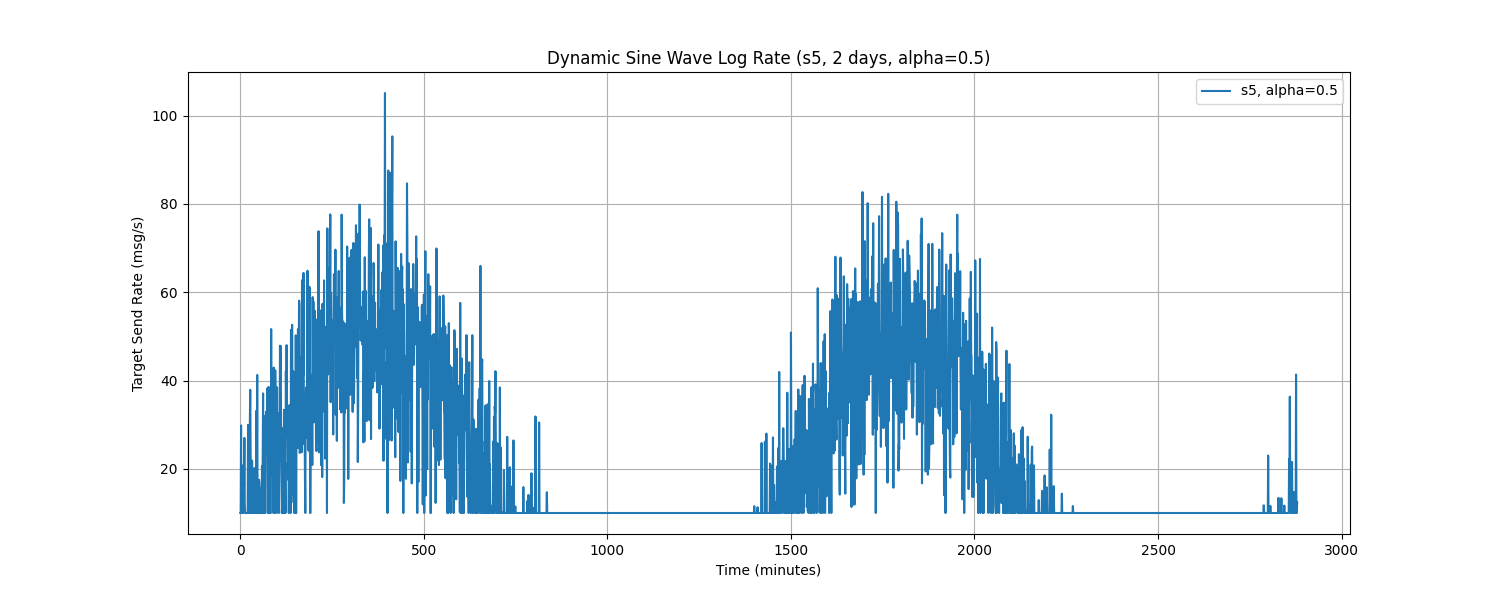

Source data for this figure (header and first rows):
Time, target_send_rate
0.0, 10.0
1.0, 10.0
2.0, 29.83
3.0, 10.0
4.0, 10.0
5.0, 10.0
6.0, 12.08
7.0, 13.36
8.0, 10.0
9.0, 20.94
10.0, 16.15
11.0, 27.01
12.0, 11.9
13.0, 10.0
14.0, 10.0
15.0, 10.0
16.0, 10.0
17.0, 10.0
18.0, 10.0
19.0, 10.0
20.0, 10.0
21.0, 29.96
22.0, 26.14
23.0, 10.0
24.0, 23.66
25.0, 10.0
26.0, 31.49
27.0, 37.89
28.0, 23.32
29.0, 10.0
30.0, 10.0
31.0, 13.58
32.0, 21.87
33.0, 10.0
34.0, 10.0
35.0, 10.0
36.0, 10.0
37.0, 10.0
38.0, 20.18
39.0, 10.0
40.0, 18.84
41.0, 10.0
42.0, 15.59
43.0, 10.0
44.0, 33.18
45.0, 16.73
46.0, 41.25
47.0, 10.0
48.0, 10.0
49.0, 10.0
50.0, 14.61
51.0, 17.53
52.0, 16.47
53.0, 10.0
54.0, 10.0
55.0, 10.0
56.0, 15.6
57.0, 10.0
58.0, 10.0
59.0, 20.64
... 2,820 more rows
